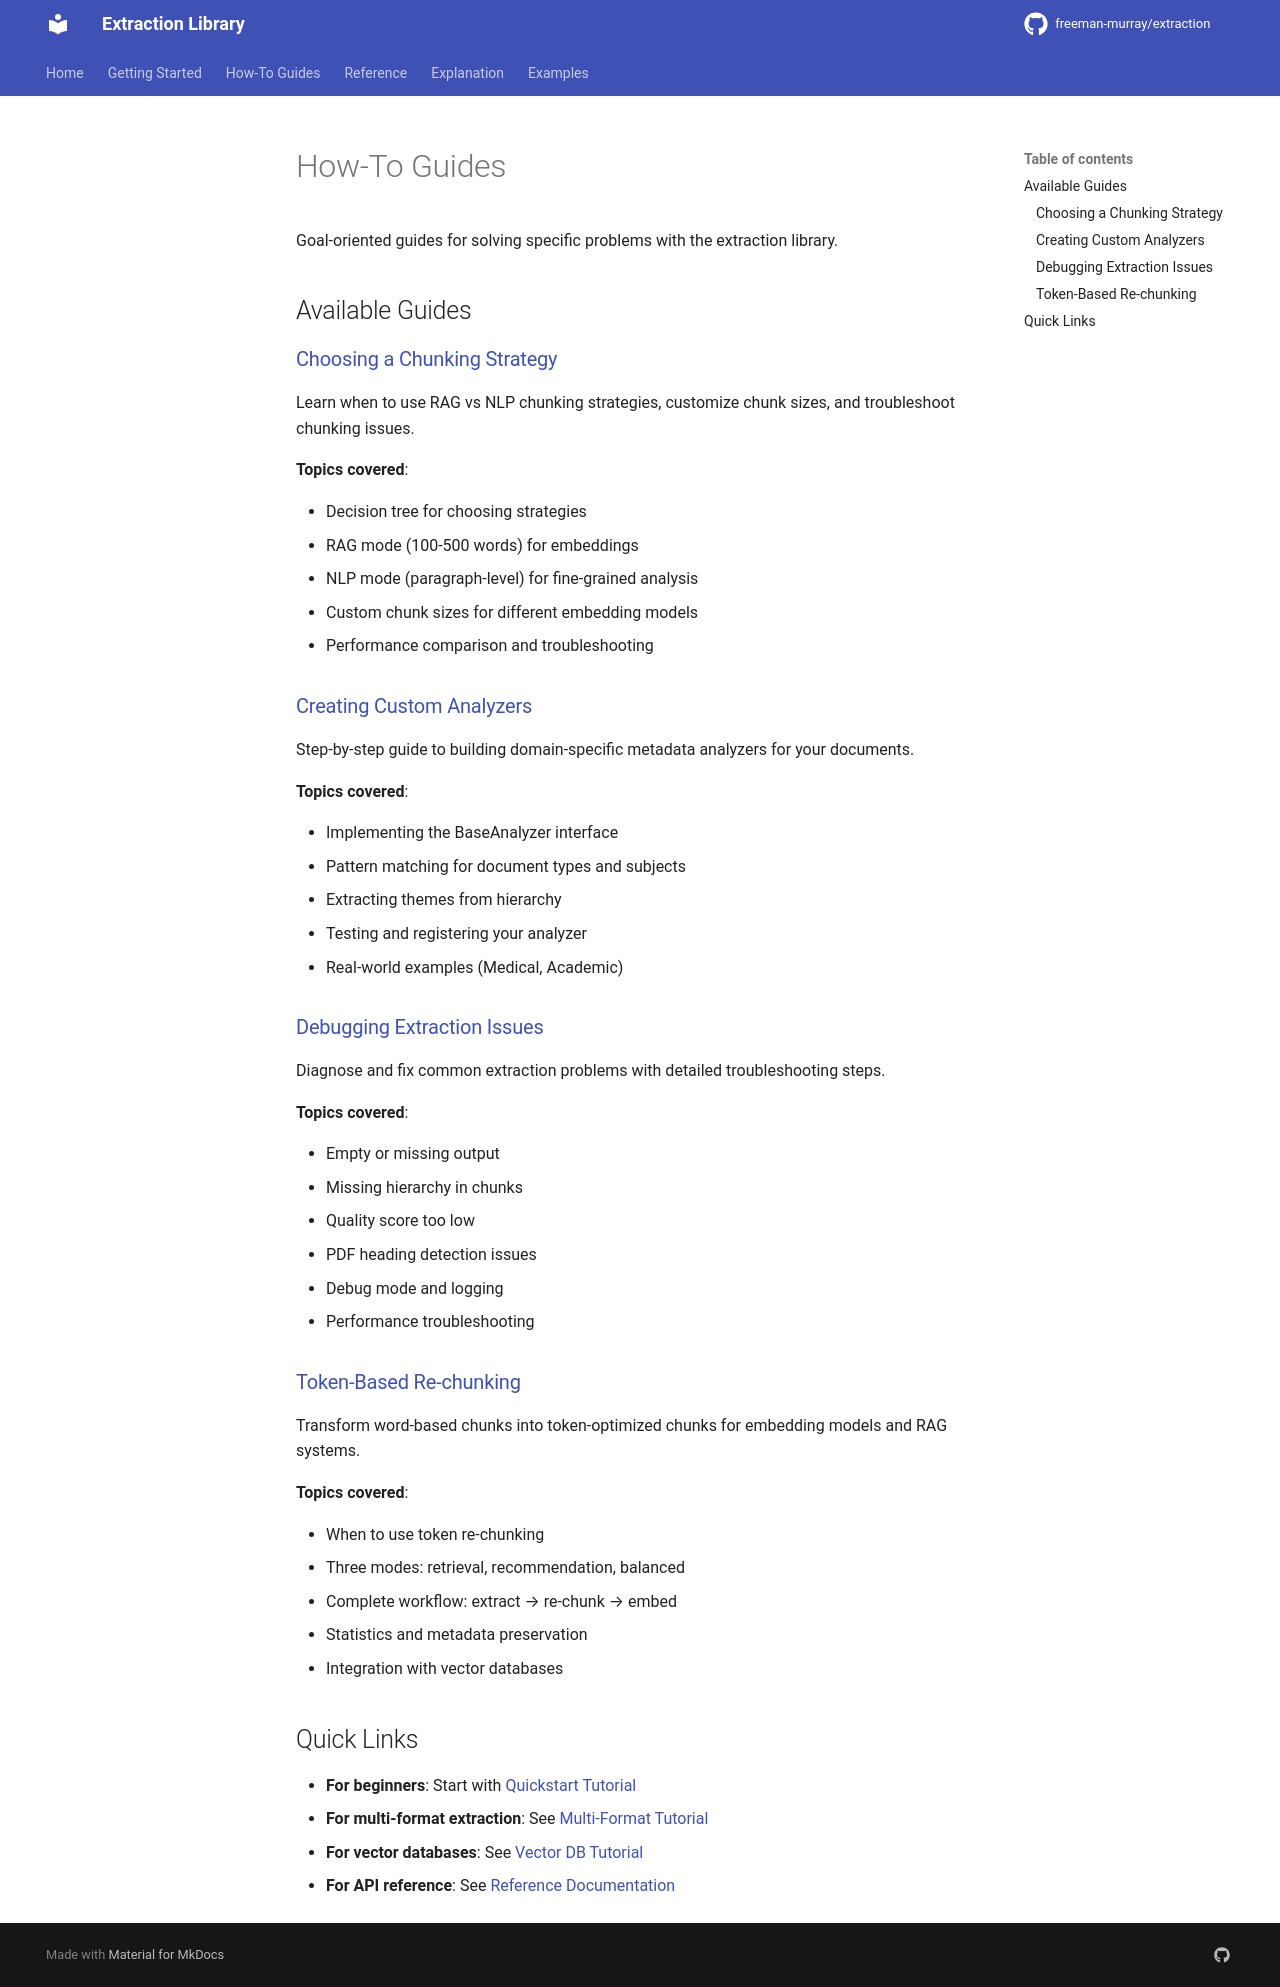

repository: hello-world-bfree/doc-extraction · page: how-to/index.html · generator: mkdocs

# How-To Guides

Goal-oriented guides for solving specific problems with the extraction library.

## Available Guides

### [Choosing a Chunking Strategy](chunking-strategy.md)
Learn when to use RAG vs NLP chunking strategies, customize chunk sizes, and troubleshoot chunking issues.

**Topics covered**:

- Decision tree for choosing strategies
- RAG mode (100-500 words) for embeddings
- NLP mode (paragraph-level) for fine-grained analysis
- Custom chunk sizes for different embedding models
- Performance comparison and troubleshooting

### [Creating Custom Analyzers](custom-analyzers.md)
Step-by-step guide to building domain-specific metadata analyzers for your documents.

**Topics covered**:

- Implementing the BaseAnalyzer interface
- Pattern matching for document types and subjects
- Extracting themes from hierarchy
- Testing and registering your analyzer
- Real-world examples (Medical, Academic)

### [Debugging Extraction Issues](debugging.md)
Diagnose and fix common extraction problems with detailed troubleshooting steps.

**Topics covered**:

- Empty or missing output
- Missing hierarchy in chunks
- Quality score too low
- PDF heading detection issues
- Debug mode and logging
- Performance troubleshooting

### [Token-Based Re-chunking](token-rechunking.md)
Transform word-based chunks into token-optimized chunks for embedding models and RAG systems.

**Topics covered**:

- When to use token re-chunking
- Three modes: retrieval, recommendation, balanced
- Complete workflow: extract → re-chunk → embed
- Statistics and metadata preservation
- Integration with vector databases

## Quick Links

- **For beginners**: Start with [Quickstart Tutorial](../getting-started/quickstart.md)
- **For multi-format extraction**: See [Multi-Format Tutorial](../getting-started/multi-format.md)
- **For vector databases**: See [Vector DB Tutorial](../getting-started/vector-db.md)
- **For API reference**: See [Reference Documentation](../reference/index.md)
